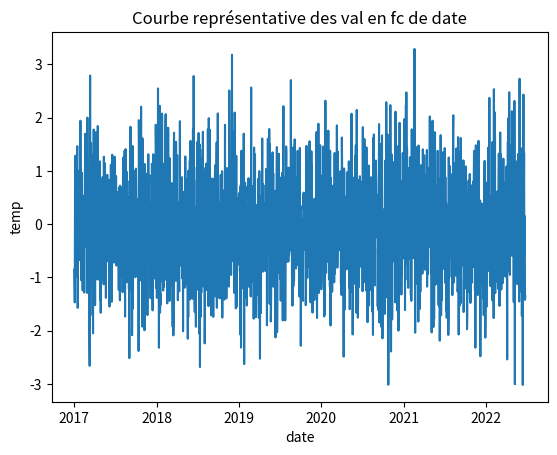
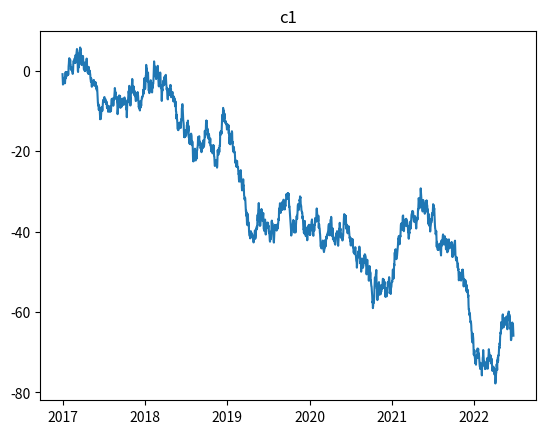
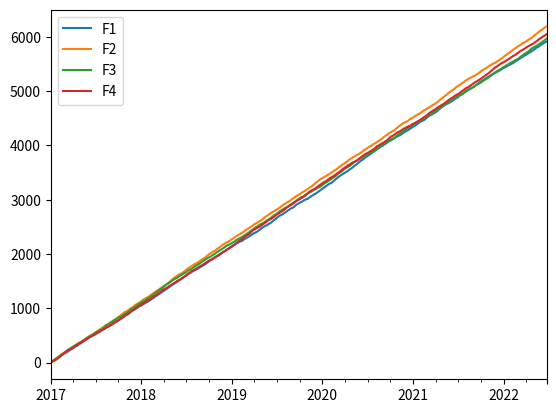
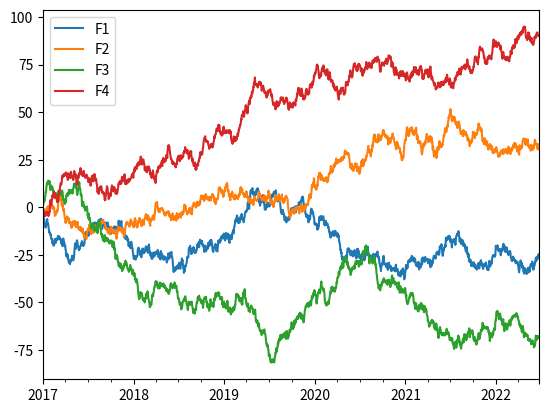
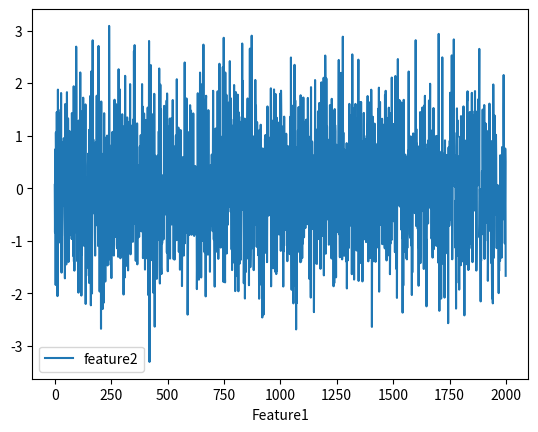
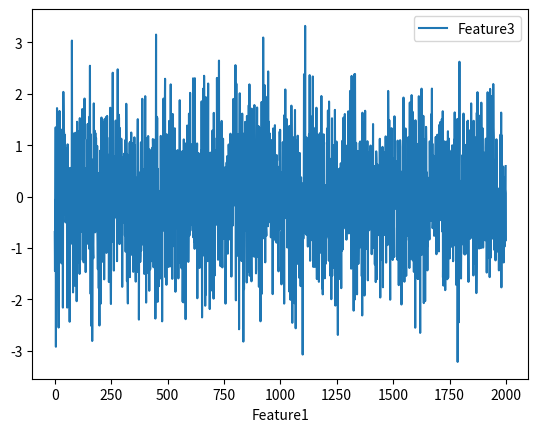
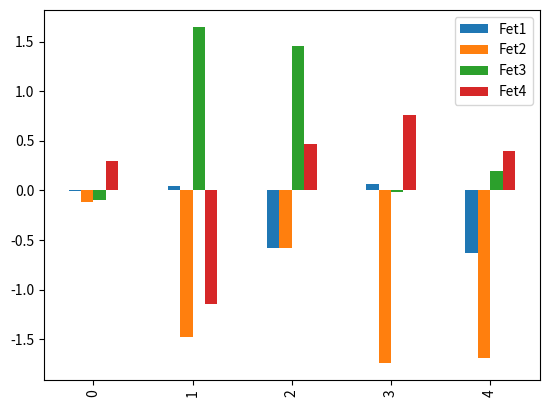
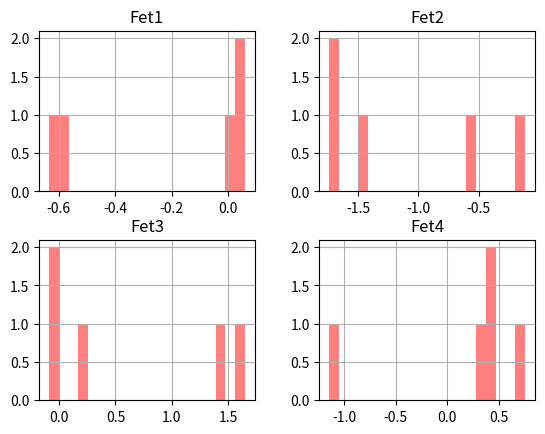
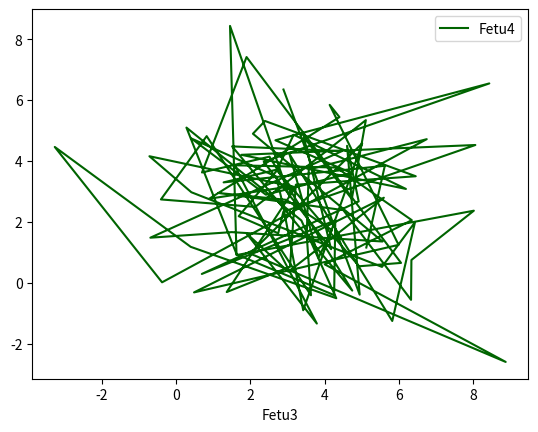
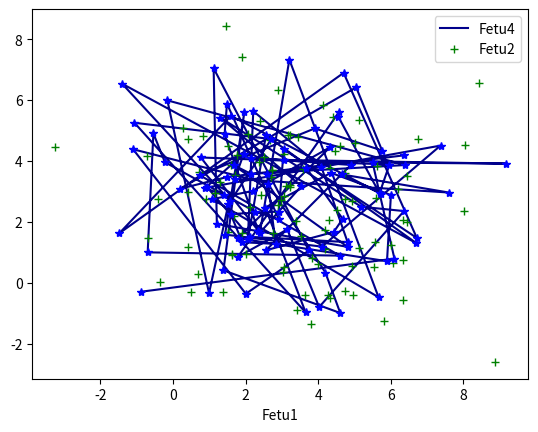

Python code for these plots, in order: (Note: this script raises an exception after producing the figures.)
import matplotlib.pyplot as plt
import pandas as pd
import numpy as np

date =pd.date_range('1/1/2017',periods=2000 , freq='D')
type(date)
val1=np.random.randn(2000) #distr normal de mean = 0 and std = 1
#val1 = np.random.normal(3,np.sqrt(2),2000)

#rand vs randn vs normal
#Q3

series1 = pd.Series(data=val1,index=date)

plt.title("Courbe représentative des val en fc de date")
plt.ylabel('temp')
plt.xlabel("date")
#plt.plot(date,val1)

plt.figure(1)
plt.plot(series1)
#series1.plot()

cumule1 = series1.cumsum()
plt.figure(2)
plt.title("c1")
#plt.ylim([0,100])
plt.plot(cumule1)

# partie II

val2  = np.random.normal(3,np.sqrt(2),(2000,4))
type(val2)
df2=pd.DataFrame(data=val2,index = date , columns =['F1','F2','F3','F4'])



#q3 q4
cumul2=df2.cumsum()


cumul2.plot()
# cumul.plot ilaya les legendes des courbe etc, mais si plot(cumul3 on trouve pas legende)


val3 =np.random.randn(2000,4)
df=pd.DataFrame(val3,date,columns =['F1','F2','F3','F4'])
c3=df.cumsum()

c3.plot()

# partir III



mat=np.random.randn(2000,2)
df3=pd.DataFrame(data=mat,columns=['feature2','Feature3'])
cumule3=df3.cumsum()


df3['Feature1']=pd.Series(list(range(len(cumule3))))
df3.plot('Feature1','feature2')
df3.plot('Feature1','Feature3')




#part 4



df4=pd.DataFrame(np.random.randn(5,4),columns=['Fet1','Fet2','Fet3','Fet4'])
df4.plot.bar()

df4.hist(color='r',bins=20,alpha=0.5)

# part5

#m=np.random.normal(3,2,(100,4))
m=2*np.random.randn(100,4)+3
df5=pd.DataFrame(m,columns=['Fetu1','Fetu2','Fetu3','Fetu4'])

df5.plot('Fetu3','Fetu4',color="darkgreen")
df5.plot('Fetu1','Fetu2',color="darkblue")

plt.figure(10)
plt.plot(df5['Fetu3'],df5['Fetu4'],"+g")
plt.plot(df5['Fetu1'],df5['Fetu2'],"*b")
plt.legend(["Fetu4", "Fetu2"])


#oubien
fig1 = df5.plot.scatter(x=['Fetu3'],y=['Fetu4'],color="darkblue",label="group1")
#puiz
df5.plot.scatter(x=['Fetu1'],y=['Fetu2'],color="darkgreen",label="group2",ax=fig1)
series=pd.Series(3*np.random.rand(4),index=['a','b','c','d'] , name='series')
series.plot.pie(figsize=(6,6))





